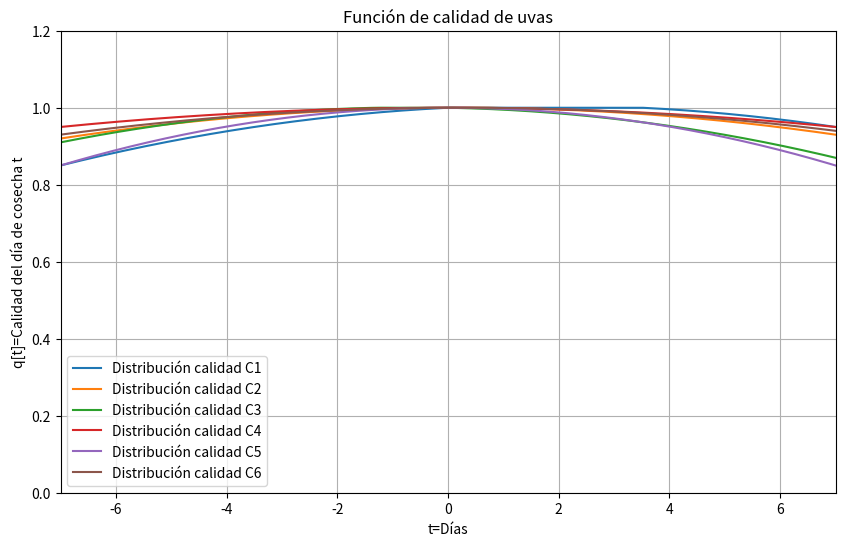

Generate this figure with matplotlib:
import numpy as np
import matplotlib.pyplot as plt

# Given data
calidades = [
    [(-7, 0.85), (7, 0.95), 'C1'],
    [(-7, 0.92), (7, 0.93), 'C2'],
    [(-7, 0.91), (7, 0.87), 'C3'],
    [(-7, 0.95), (7, 0.95), 'C4'],
    [(-7, 0.85), (7, 0.85), 'C5'],
    [(-7, 0.93), (7, 0.94), 'C6']
]
mean = 0
std = 2

# Set up the equations to solve for coefficients a, b, and c
def calculate_coefficients(t_minus, t_plus, q_t_minus, q_t_plus):
    A = np.array([
        [t_minus**2, t_minus, 1],
        [0, 0, 1],
        [t_plus**2, t_plus, 1]
    ])

    b = np.array([q_t_minus, 1, q_t_plus])
    coefficients = np.linalg.solve(A, b)
    return coefficients

# Quality function
def quality_function(t, coefficients):
    a, b, c = coefficients
    return max(min(a * t**2 + b * t + c, 1), 0)

# Generate data for plotting
t_values = np.linspace(-7, 7, 400)

# Create the figure and axes
fig, ax = plt.subplots(figsize=(10, 6))

# Plot each quality function
for puntos in calidades:
    t_minus_7, q_t_minus_7 = puntos[0]
    t_plus_7, q_t_plus_7 = puntos[1]
    coefficients = calculate_coefficients(t_minus_7, t_plus_7, q_t_minus_7, q_t_plus_7)
    q_values = [quality_function(t, coefficients) for t in t_values]
    ax.plot(t_values, q_values, label=f'Distribución calidad {puntos[2]}')

# Set labels and title
ax.set_xlabel('t=Días')
ax.set_ylabel('q[t]=Calidad del día de cosecha t')
ax.set_title('Función de calidad de uvas')

# Set limits and grid
ax.set_xlim(-7, 7)
ax.set_ylim(0, 1.2)
ax.grid()

# Show legend
ax.legend()

# Show the plot
plt.show()

